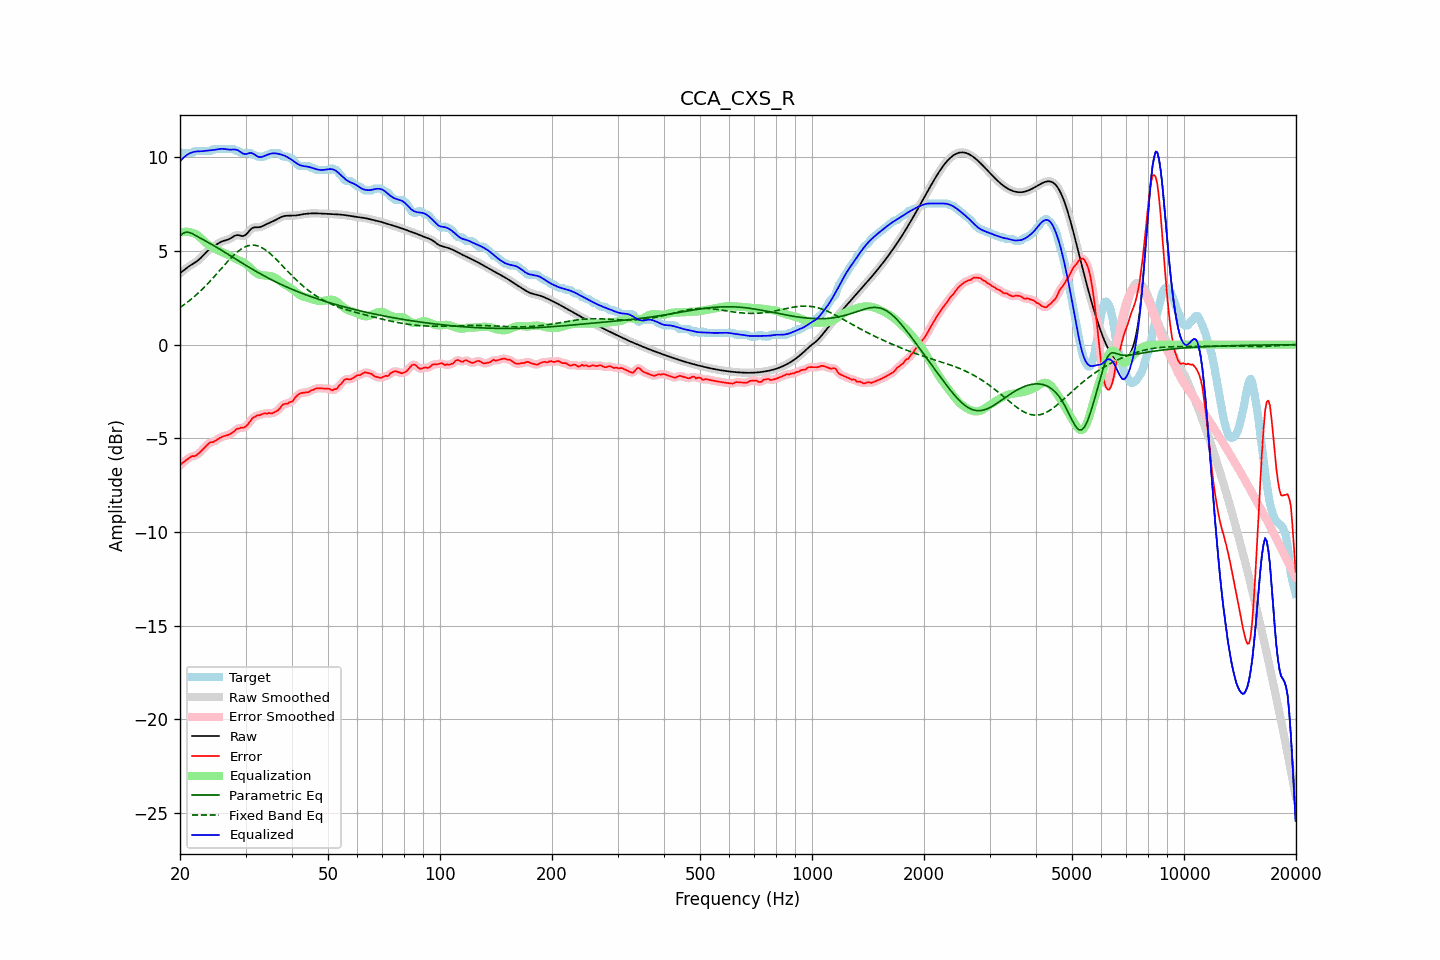

The table this chart was drawn from, first rows:
frequency, raw, error, smoothed, error_smoothed, equalization, parametric_eq, fixed_band_eq, equalized_raw, equalized_smoothed, target
20.00, 3.81, -6.45, 3.81, -6.44, 5.97, 5.81, 1.98, 9.78, 9.78, 10.26
20.20, 3.88, -6.35, 3.88, -6.36, 5.99, 5.88, 2.04, 9.87, 9.87, 10.23
20.40, 3.95, -6.28, 3.95, -6.28, 6.01, 5.95, 2.10, 9.96, 9.96, 10.23
20.61, 4.02, -6.21, 4.02, -6.21, 6.02, 5.98, 2.16, 10.04, 10.04, 10.23
20.81, 4.08, -6.15, 4.08, -6.15, 6.02, 6.01, 2.22, 10.10, 10.10, 10.23
21.02, 4.14, -6.08, 4.14, -6.08, 6.02, 6.00, 2.29, 10.16, 10.16, 10.23
21.23, 4.20, -6.02, 4.20, -6.02, 6.00, 5.98, 2.36, 10.21, 10.21, 10.23
21.44, 4.26, -5.97, 4.26, -5.98, 5.98, 5.94, 2.43, 10.24, 10.24, 10.23
21.66, 4.31, -5.94, 4.31, -5.96, 5.96, 5.91, 2.50, 10.27, 10.27, 10.25
21.87, 4.36, -5.96, 4.36, -5.93, 5.93, 5.86, 2.57, 10.29, 10.29, 10.32
22.09, 4.42, -5.91, 4.42, -5.90, 5.89, 5.81, 2.65, 10.31, 10.31, 10.33
22.31, 4.48, -5.85, 4.48, -5.85, 5.83, 5.77, 2.73, 10.31, 10.31, 10.33
22.54, 4.55, -5.78, 4.55, -5.78, 5.76, 5.72, 2.80, 10.32, 10.32, 10.33
22.76, 4.63, -5.70, 4.63, -5.69, 5.69, 5.67, 2.89, 10.32, 10.32, 10.33
22.99, 4.72, -5.61, 4.72, -5.61, 5.60, 5.62, 2.97, 10.32, 10.32, 10.33
23.22, 4.81, -5.52, 4.81, -5.52, 5.52, 5.58, 3.06, 10.33, 10.33, 10.33
23.45, 4.90, -5.43, 4.90, -5.43, 5.44, 5.53, 3.14, 10.34, 10.34, 10.33
23.69, 4.99, -5.34, 4.98, -5.34, 5.37, 5.48, 3.23, 10.35, 10.35, 10.33
23.92, 5.06, -5.27, 5.06, -5.27, 5.30, 5.43, 3.32, 10.36, 10.36, 10.33
24.16, 5.13, -5.20, 5.13, -5.23, 5.24, 5.38, 3.41, 10.37, 10.37, 10.33
24.40, 5.19, -5.21, 5.19, -5.20, 5.19, 5.33, 3.51, 10.38, 10.38, 10.40
24.65, 5.24, -5.18, 5.25, -5.17, 5.14, 5.28, 3.60, 10.39, 10.39, 10.43
24.89, 5.30, -5.13, 5.30, -5.13, 5.10, 5.23, 3.70, 10.40, 10.40, 10.43
25.14, 5.36, -5.07, 5.36, -5.07, 5.06, 5.18, 3.80, 10.42, 10.42, 10.43
25.39, 5.41, -5.02, 5.41, -5.02, 5.02, 5.13, 3.89, 10.44, 10.43, 10.43
25.65, 5.46, -4.97, 5.46, -4.97, 4.98, 5.08, 3.99, 10.45, 10.45, 10.43
25.91, 5.50, -4.93, 5.50, -4.93, 4.95, 5.03, 4.09, 10.45, 10.45, 10.43
26.16, 5.54, -4.89, 5.53, -4.89, 4.91, 4.98, 4.19, 10.45, 10.45, 10.43
26.43, 5.56, -4.87, 5.56, -4.87, 4.87, 4.92, 4.28, 10.43, 10.43, 10.43
26.69, 5.58, -4.85, 5.58, -4.85, 4.84, 4.87, 4.38, 10.42, 10.42, 10.43
26.96, 5.61, -4.82, 5.61, -4.82, 4.80, 4.82, 4.47, 10.41, 10.41, 10.43
27.23, 5.65, -4.78, 5.65, -4.78, 4.75, 4.76, 4.56, 10.40, 10.41, 10.43
27.50, 5.70, -4.73, 5.70, -4.73, 4.70, 4.71, 4.65, 10.41, 10.41, 10.43
27.77, 5.76, -4.67, 5.76, -4.66, 4.66, 4.66, 4.74, 10.41, 10.41, 10.43
28.05, 5.81, -4.61, 5.81, -4.59, 4.61, 4.60, 4.82, 10.42, 10.41, 10.42
28.33, 5.84, -4.51, 5.83, -4.54, 4.56, 4.55, 4.90, 10.40, 10.40, 10.35
28.62, 5.85, -4.48, 5.84, -4.48, 4.53, 4.50, 4.97, 10.37, 10.37, 10.33
28.90, 5.83, -4.47, 5.83, -4.45, 4.49, 4.44, 5.03, 10.32, 10.32, 10.30
29.19, 5.81, -4.42, 5.81, -4.44, 4.45, 4.39, 5.10, 10.26, 10.26, 10.23
29.48, 5.79, -4.44, 5.80, -4.43, 4.41, 4.34, 5.15, 10.20, 10.21, 10.23
29.78, 5.82, -4.41, 5.82, -4.40, 4.36, 4.28, 5.20, 10.18, 10.18, 10.23
30.08, 5.87, -4.36, 5.87, -4.36, 4.30, 4.23, 5.23, 10.17, 10.17, 10.23
30.38, 5.96, -4.27, 5.96, -4.27, 4.23, 4.18, 5.27, 10.19, 10.19, 10.23
30.68, 6.07, -4.16, 6.06, -4.16, 4.15, 4.13, 5.29, 10.22, 10.21, 10.23
30.99, 6.16, -4.05, 6.15, -4.05, 4.07, 4.08, 5.31, 10.23, 10.22, 10.21
31.30, 6.22, -3.93, 6.22, -3.95, 3.99, 4.03, 5.31, 10.21, 10.21, 10.15
31.61, 6.26, -3.87, 6.25, -3.87, 3.91, 3.98, 5.31, 10.17, 10.17, 10.13
31.93, 6.26, -3.84, 6.26, -3.82, 3.85, 3.93, 5.30, 10.11, 10.11, 10.10
32.24, 6.26, -3.78, 6.26, -3.79, 3.79, 3.88, 5.28, 10.05, 10.05, 10.04
32.57, 6.26, -3.77, 6.27, -3.77, 3.75, 3.83, 5.25, 10.01, 10.02, 10.03
32.89, 6.28, -3.75, 6.28, -3.74, 3.72, 3.78, 5.22, 10.01, 10.01, 10.03
33.22, 6.31, -3.72, 6.31, -3.71, 3.71, 3.73, 5.17, 10.02, 10.02, 10.03
33.55, 6.35, -3.67, 6.35, -3.69, 3.70, 3.69, 5.12, 10.05, 10.05, 10.03
33.89, 6.40, -3.67, 6.40, -3.67, 3.69, 3.64, 5.07, 10.09, 10.09, 10.07
34.23, 6.44, -3.69, 6.44, -3.66, 3.68, 3.59, 5.00, 10.12, 10.12, 10.13
34.57, 6.48, -3.65, 6.48, -3.67, 3.67, 3.55, 4.94, 10.15, 10.15, 10.13
34.92, 6.51, -3.66, 6.52, -3.67, 3.66, 3.50, 4.86, 10.18, 10.18, 10.17
35.27, 6.55, -3.68, 6.55, -3.66, 3.65, 3.46, 4.79, 10.20, 10.20, 10.23
35.62, 6.59, -3.64, 6.59, -3.64, 3.62, 3.42, 4.71, 10.21, 10.21, 10.23
35.97, 6.63, -3.60, 6.63, -3.61, 3.58, 3.37, 4.62, 10.21, 10.21, 10.23
... 635 more rows
